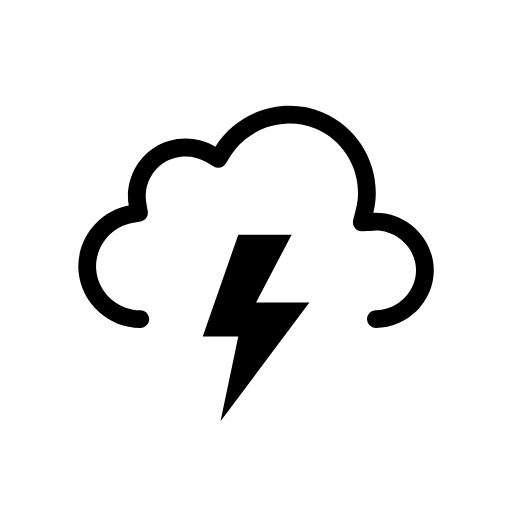
t = 0.00 s
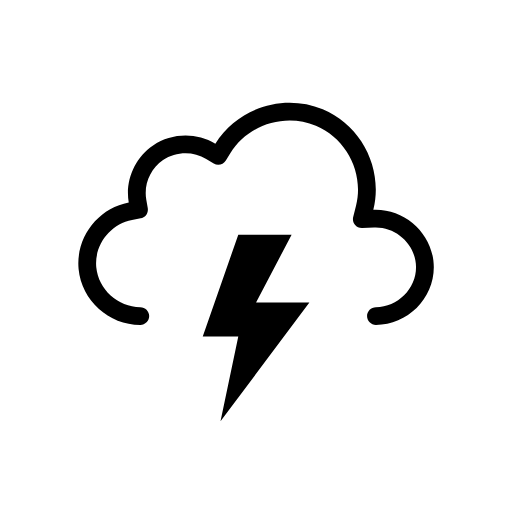
t = 0.50 s
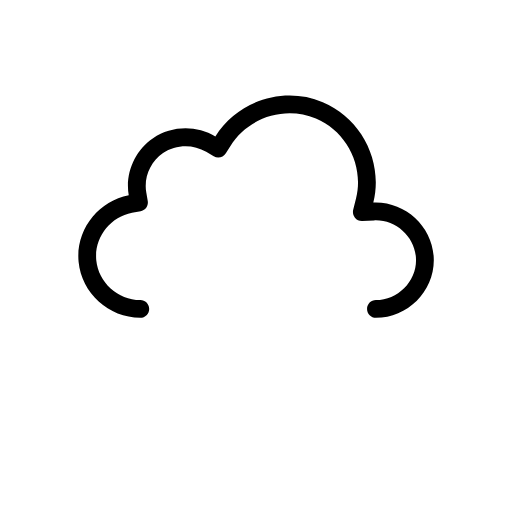
t = 1.00 s
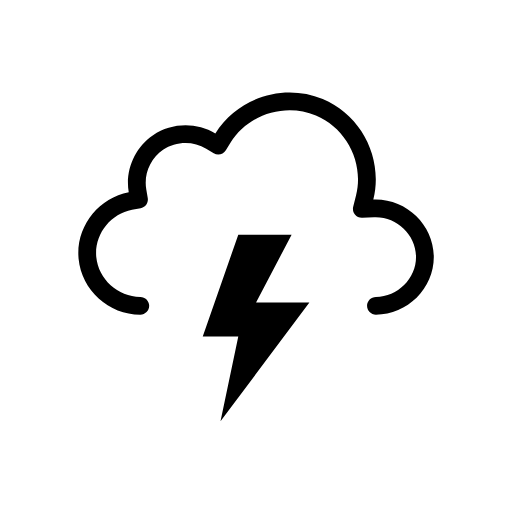
t = 1.50 s
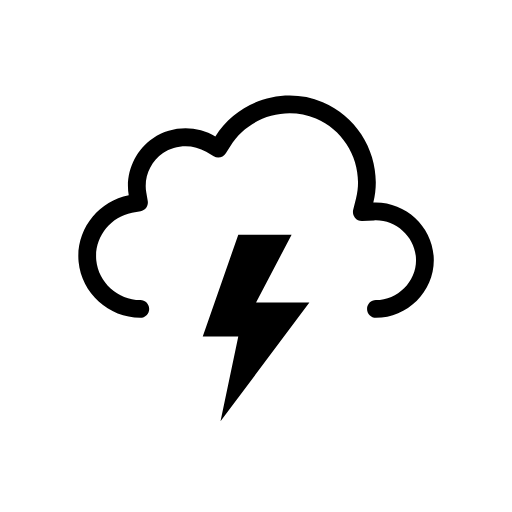
t = 2.00 s
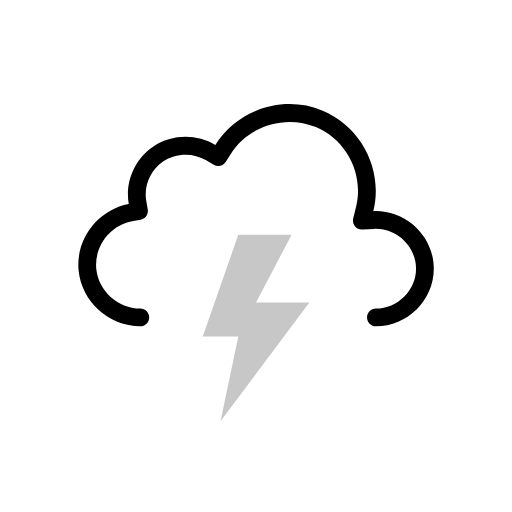
t = 2.63 s

The animated SVG that drew these frames (rendered in a browser with its animation timeline set to each time). Animation: 2 SMIL elements (animate=1,animateTransform=1); one cycle of 3.00 s, repeats indefinitely.

<svg viewBox="6.378 15.185 115.218 115.218" fill="none" xmlns="http://www.w3.org/2000/svg">
<g id="thunderstorms" clip-path="url(#clip0_2038_14296)">
<g id="Sky">
<g id="Clouds">
<g id="Cloud">
<path id="Cloud_2" fill-rule="evenodd" clip-rule="evenodd" d="M54.837 48.2115C59.8272 40.138 70.2646 36.824 79.0084 40.4823C87.7415 44.136 92.6835 53.8827 90.3884 63.0856C97.6827 62.7671 104 68.7067 104 76.0281C104 83.1158 98.0475 89 90.9766 89C89.872 89 88.9766 88.104 88.9766 86.9986C88.9766 85.8933 89.872 84.9973 90.9766 84.9973C95.8636 84.9973 99.9999 80.8799 99.9999 76.0281C99.9999 71.0262 95.6221 66.8637 90.5628 67.0846L87.8865 67.2014C87.2561 67.229 86.6496 66.9571 86.2504 66.4681C85.8512 65.979 85.706 65.3301 85.8588 64.7174L86.5075 62.1165C88.32 54.8484 84.3908 47.0727 77.4654 44.1752C70.5247 41.2713 62.1884 43.9272 58.2389 50.3171L57.2002 51.9975C56.6244 52.9291 55.4073 53.2244 54.4691 52.6602L52.7766 51.6424C49.8115 49.8592 45.9317 49.9664 43.0709 51.9105C40.2206 53.8474 38.7095 57.3922 39.2917 60.7745L39.6258 62.7154C39.8112 63.7924 39.099 64.819 38.0259 65.0218L36.0919 65.3872C31.142 66.3225 27.5722 71.0441 28.0435 76.0307C28.5152 81.0207 32.9099 84.9983 37.9518 84.9973C39.0564 84.997 39.952 85.8929 39.9522 86.9982C39.9525 88.1035 39.0572 88.9998 37.9527 89C30.8694 89.0015 24.7293 83.4755 24.0613 76.4076C23.3934 69.3412 28.3905 62.7689 35.3498 61.454C34.4996 56.5148 36.6827 51.4131 40.8237 48.5991C44.975 45.7781 50.5361 45.625 54.837 48.2115Z" fill="black"/>
</g>
<animateTransform attributeName="transform" type="translate" values="0 0;0 -3;0 0" dur="3s" begin="0s" repeatCount="indefinite" calcMode="spline" keySplines=".42 0 .58 1; .42 0 .58 1"/></g>
</g>
<g id="Lightning">
<path id="Lightning Bolt" d="M60.0003 68L52 90.9092H60.0003L55.9995 110L76 83.2728H63.9996L71.9999 68H60.0003Z" fill="black"><animate attributeName="opacity" values="1;1;0;1;0;1;0;1;1" dur="2s" begin="0s" repeatCount="indefinite" keyTimes="0;0.25;0.33;0.42;0.5;0.57;0.63;0.67;1"/></path>
</g>
</g>
<defs>
<clipPath id="clip0_2038_14296">
<rect width="128" height="128" fill="white"/>
</clipPath>
</defs>
</svg>
